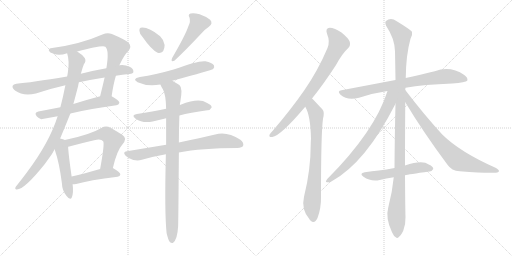
t = 0.00 s
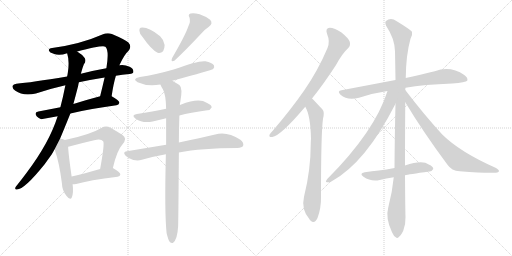
t = 3.17 s
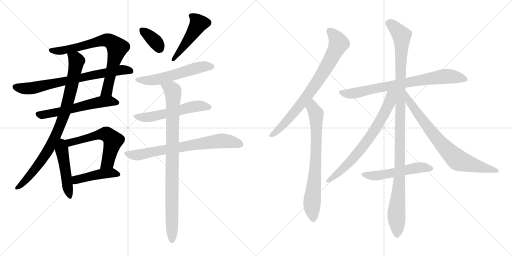
t = 6.34 s
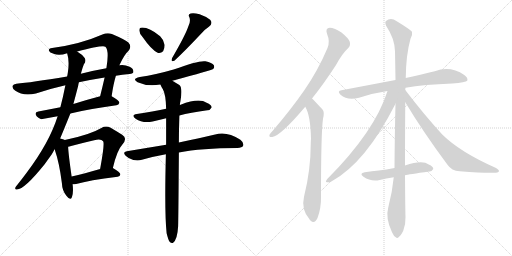
t = 9.51 s
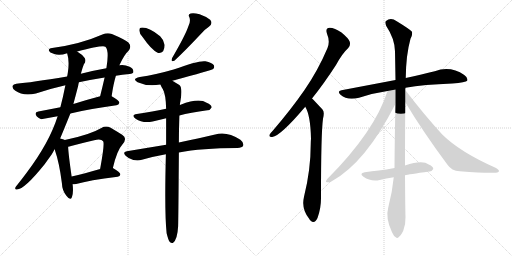
t = 12.68 s
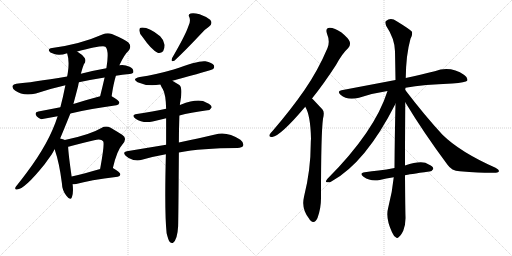
t = 15.85 s

The animated SVG that drew these frames (rendered in a browser with its animation timeline set to each time). Animation: 20 CSS @keyframes rules; one cycle of 15.85 s.

<svg version="1.1" viewBox="0 0 2048 1024" xmlns="http://www.w3.org/2000/svg">
  <g stroke="lightgray" stroke-dasharray="1,1" stroke-width="1" transform="scale(4, 4)">
    <line x1="0" y1="0" x2="256" y2="256"></line>
    <line x1="256" y1="0" x2="0" y2="256"></line>
    <line x1="128" y1="0" x2="128" y2="256"></line>
    <line x1="0" y1="128" x2="256" y2="128"></line>
    <line x1="256" y1="0" x2="512" y2="256"></line>
    <line x1="512" y1="0" x2="256" y2="256"></line>
    <line x1="384" y1="0" x2="384" y2="256"></line>
    <line x1="256" y1="128" x2="512" y2="128"></line>
  </g>
<g transform="scale(1, -1) translate(0, -850)">
   <style type="text/css">
    @keyframes keyframes0 {
      from {
       stroke: black;
       stroke-dashoffset: 740;
       stroke-width: 128;
       }
       71% {
       animation-timing-function: step-end;
       stroke: black;
       stroke-dashoffset: 0;
       stroke-width: 128;
       }
       to {
       stroke: black;
       stroke-width: 1024;
       }
       }
       #make-me-a-hanzi-animation-0 {
         animation: keyframes0 0.852214s both;
         animation-delay: 0.000000s;
         animation-timing-function: linear;
       }
    @keyframes keyframes1 {
      from {
       stroke: black;
       stroke-dashoffset: 726;
       stroke-width: 128;
       }
       70% {
       animation-timing-function: step-end;
       stroke: black;
       stroke-dashoffset: 0;
       stroke-width: 128;
       }
       to {
       stroke: black;
       stroke-width: 1024;
       }
       }
       #make-me-a-hanzi-animation-1 {
         animation: keyframes1 0.840820s both;
         animation-delay: 0.852214s;
         animation-timing-function: linear;
       }
    @keyframes keyframes2 {
      from {
       stroke: black;
       stroke-dashoffset: 579;
       stroke-width: 128;
       }
       65% {
       animation-timing-function: step-end;
       stroke: black;
       stroke-dashoffset: 0;
       stroke-width: 128;
       }
       to {
       stroke: black;
       stroke-width: 1024;
       }
       }
       #make-me-a-hanzi-animation-2 {
         animation: keyframes2 0.721191s both;
         animation-delay: 1.693034s;
         animation-timing-function: linear;
       }
    @keyframes keyframes3 {
      from {
       stroke: black;
       stroke-dashoffset: 867;
       stroke-width: 128;
       }
       74% {
       animation-timing-function: step-end;
       stroke: black;
       stroke-dashoffset: 0;
       stroke-width: 128;
       }
       to {
       stroke: black;
       stroke-width: 1024;
       }
       }
       #make-me-a-hanzi-animation-3 {
         animation: keyframes3 0.955566s both;
         animation-delay: 2.414225s;
         animation-timing-function: linear;
       }
    @keyframes keyframes4 {
      from {
       stroke: black;
       stroke-dashoffset: 478;
       stroke-width: 128;
       }
       61% {
       animation-timing-function: step-end;
       stroke: black;
       stroke-dashoffset: 0;
       stroke-width: 128;
       }
       to {
       stroke: black;
       stroke-width: 1024;
       }
       }
       #make-me-a-hanzi-animation-4 {
         animation: keyframes4 0.638997s both;
         animation-delay: 3.369791s;
         animation-timing-function: linear;
       }
    @keyframes keyframes5 {
      from {
       stroke: black;
       stroke-dashoffset: 572;
       stroke-width: 128;
       }
       65% {
       animation-timing-function: step-end;
       stroke: black;
       stroke-dashoffset: 0;
       stroke-width: 128;
       }
       to {
       stroke: black;
       stroke-width: 1024;
       }
       }
       #make-me-a-hanzi-animation-5 {
         animation: keyframes5 0.715495s both;
         animation-delay: 4.008788s;
         animation-timing-function: linear;
       }
    @keyframes keyframes6 {
      from {
       stroke: black;
       stroke-dashoffset: 440;
       stroke-width: 128;
       }
       59% {
       animation-timing-function: step-end;
       stroke: black;
       stroke-dashoffset: 0;
       stroke-width: 128;
       }
       to {
       stroke: black;
       stroke-width: 1024;
       }
       }
       #make-me-a-hanzi-animation-6 {
         animation: keyframes6 0.608073s both;
         animation-delay: 4.724283s;
         animation-timing-function: linear;
       }
    @keyframes keyframes7 {
      from {
       stroke: black;
       stroke-dashoffset: 357;
       stroke-width: 128;
       }
       54% {
       animation-timing-function: step-end;
       stroke: black;
       stroke-dashoffset: 0;
       stroke-width: 128;
       }
       to {
       stroke: black;
       stroke-width: 1024;
       }
       }
       #make-me-a-hanzi-animation-7 {
         animation: keyframes7 0.540527s both;
         animation-delay: 5.332356s;
         animation-timing-function: linear;
       }
    @keyframes keyframes8 {
      from {
       stroke: black;
       stroke-dashoffset: 467;
       stroke-width: 128;
       }
       60% {
       animation-timing-function: step-end;
       stroke: black;
       stroke-dashoffset: 0;
       stroke-width: 128;
       }
       to {
       stroke: black;
       stroke-width: 1024;
       }
       }
       #make-me-a-hanzi-animation-8 {
         animation: keyframes8 0.630046s both;
         animation-delay: 5.872883s;
         animation-timing-function: linear;
       }
    @keyframes keyframes9 {
      from {
       stroke: black;
       stroke-dashoffset: 557;
       stroke-width: 128;
       }
       64% {
       animation-timing-function: step-end;
       stroke: black;
       stroke-dashoffset: 0;
       stroke-width: 128;
       }
       to {
       stroke: black;
       stroke-width: 1024;
       }
       }
       #make-me-a-hanzi-animation-9 {
         animation: keyframes9 0.703288s both;
         animation-delay: 6.502929s;
         animation-timing-function: linear;
       }
    @keyframes keyframes10 {
      from {
       stroke: black;
       stroke-dashoffset: 554;
       stroke-width: 128;
       }
       64% {
       animation-timing-function: step-end;
       stroke: black;
       stroke-dashoffset: 0;
       stroke-width: 128;
       }
       to {
       stroke: black;
       stroke-width: 1024;
       }
       }
       #make-me-a-hanzi-animation-10 {
         animation: keyframes10 0.700846s both;
         animation-delay: 7.206217s;
         animation-timing-function: linear;
       }
    @keyframes keyframes11 {
      from {
       stroke: black;
       stroke-dashoffset: 719;
       stroke-width: 128;
       }
       70% {
       animation-timing-function: step-end;
       stroke: black;
       stroke-dashoffset: 0;
       stroke-width: 128;
       }
       to {
       stroke: black;
       stroke-width: 1024;
       }
       }
       #make-me-a-hanzi-animation-11 {
         animation: keyframes11 0.835124s both;
         animation-delay: 7.907063s;
         animation-timing-function: linear;
       }
    @keyframes keyframes12 {
      from {
       stroke: black;
       stroke-dashoffset: 903;
       stroke-width: 128;
       }
       75% {
       animation-timing-function: step-end;
       stroke: black;
       stroke-dashoffset: 0;
       stroke-width: 128;
       }
       to {
       stroke: black;
       stroke-width: 1024;
       }
       }
       #make-me-a-hanzi-animation-12 {
         animation: keyframes12 0.984863s both;
         animation-delay: 8.742187s;
         animation-timing-function: linear;
       }
    @keyframes keyframes13 {
      from {
       stroke: black;
       stroke-dashoffset: 773;
       stroke-width: 128;
       }
       72% {
       animation-timing-function: step-end;
       stroke: black;
       stroke-dashoffset: 0;
       stroke-width: 128;
       }
       to {
       stroke: black;
       stroke-width: 1024;
       }
       }
       #make-me-a-hanzi-animation-13 {
         animation: keyframes13 0.879069s both;
         animation-delay: 9.727050s;
         animation-timing-function: linear;
       }
    @keyframes keyframes14 {
      from {
       stroke: black;
       stroke-dashoffset: 732;
       stroke-width: 128;
       }
       70% {
       animation-timing-function: step-end;
       stroke: black;
       stroke-dashoffset: 0;
       stroke-width: 128;
       }
       to {
       stroke: black;
       stroke-width: 1024;
       }
       }
       #make-me-a-hanzi-animation-14 {
         animation: keyframes14 0.845703s both;
         animation-delay: 10.606119s;
         animation-timing-function: linear;
       }
    @keyframes keyframes15 {
      from {
       stroke: black;
       stroke-dashoffset: 762;
       stroke-width: 128;
       }
       71% {
       animation-timing-function: step-end;
       stroke: black;
       stroke-dashoffset: 0;
       stroke-width: 128;
       }
       to {
       stroke: black;
       stroke-width: 1024;
       }
       }
       #make-me-a-hanzi-animation-15 {
         animation: keyframes15 0.870117s both;
         animation-delay: 11.451822s;
         animation-timing-function: linear;
       }
    @keyframes keyframes16 {
      from {
       stroke: black;
       stroke-dashoffset: 1119;
       stroke-width: 128;
       }
       78% {
       animation-timing-function: step-end;
       stroke: black;
       stroke-dashoffset: 0;
       stroke-width: 128;
       }
       to {
       stroke: black;
       stroke-width: 1024;
       }
       }
       #make-me-a-hanzi-animation-16 {
         animation: keyframes16 1.160645s both;
         animation-delay: 12.321939s;
         animation-timing-function: linear;
       }
    @keyframes keyframes17 {
      from {
       stroke: black;
       stroke-dashoffset: 709;
       stroke-width: 128;
       }
       70% {
       animation-timing-function: step-end;
       stroke: black;
       stroke-dashoffset: 0;
       stroke-width: 128;
       }
       to {
       stroke: black;
       stroke-width: 1024;
       }
       }
       #make-me-a-hanzi-animation-17 {
         animation: keyframes17 0.826986s both;
         animation-delay: 13.482584s;
         animation-timing-function: linear;
       }
    @keyframes keyframes18 {
      from {
       stroke: black;
       stroke-dashoffset: 755;
       stroke-width: 128;
       }
       71% {
       animation-timing-function: step-end;
       stroke: black;
       stroke-dashoffset: 0;
       stroke-width: 128;
       }
       to {
       stroke: black;
       stroke-width: 1024;
       }
       }
       #make-me-a-hanzi-animation-18 {
         animation: keyframes18 0.864421s both;
         animation-delay: 14.309570s;
         animation-timing-function: linear;
       }
    @keyframes keyframes19 {
      from {
       stroke: black;
       stroke-dashoffset: 528;
       stroke-width: 128;
       }
       63% {
       animation-timing-function: step-end;
       stroke: black;
       stroke-dashoffset: 0;
       stroke-width: 128;
       }
       to {
       stroke: black;
       stroke-width: 1024;
       }
       }
       #make-me-a-hanzi-animation-19 {
         animation: keyframes19 0.679688s both;
         animation-delay: 15.173991s;
         animation-timing-function: linear;
       }
</style>
<path d="M 446.5 465.0 Q 453.5 514.0 463.5 547.0 L 477.5 589.0 Q 498.5 634.0 513.5 646.0 Q 528.5 665.0 513.5 680.0 Q 497.5 693.0 447.5 714.0 Q 429.5 720.0 409.5 712.0 Q 321.5 673.0 208.5 658.0 Q 193.5 657.0 195.5 647.0 Q 198.5 640.0 214.5 635.0 Q 236.5 626.0 268.5 637.0 L 308.5 644.0 Q 411.5 671.0 421.5 663.0 Q 437.5 648.0 425.5 577.0 L 418.5 540.0 Q 409.5 501.0 400.5 465.0 C 393.5 436.0 441.5 435.0 446.5 465.0 Z" fill="lightgray"></path> 
<path d="M 463.5 547.0 Q 488.5 551.0 517.5 554.0 Q 533.5 555.0 533.5 563.0 Q 534.5 575.0 518.5 583.0 Q 496.5 593.0 477.5 589.0 L 425.5 577.0 Q 368.5 567.0 323.5 555.0 L 268.5 544.0 Q 123.5 520.0 65.5 515.0 Q 53.5 514.0 50.5 507.0 Q 47.5 497.0 61.5 487.0 Q 91.5 465.0 143.5 476.0 Q 207.5 497.0 261.5 509.0 L 315.5 521.0 Q 361.5 531.0 418.5 540.0 L 463.5 547.0 Z" fill="lightgray"></path> 
<path d="M 281.5 396.0 Q 354.5 414.0 465.5 429.0 Q 475.5 430.0 477.5 439.0 Q 477.5 448.0 446.5 465.0 C 431.5 473.0 429.5 473.0 400.5 465.0 Q 343.5 450.0 293.5 434.0 L 241.5 421.0 Q 195.5 412.0 153.5 404.0 Q 134.5 400.0 147.5 384.0 Q 154.5 377.0 164.5 373.0 L 230.5 385.0 L 281.5 396.0 Z" fill="lightgray"></path> 
<path d="M 240.5 296.0 Q 252.5 324.0 281.5 396.0 L 293.5 434.0 Q 303.5 471.0 312.5 506.0 Q 313.5 513.0 315.5 521.0 L 323.5 555.0 Q 324.5 559.0 325.5 562.0 Q 329.5 578.0 335.5 593.0 Q 345.5 605.0 339.5 617.0 Q 329.5 632.0 308.5 644.0 C 283.5 661.0 261.5 666.0 268.5 637.0 Q 278.5 607.0 271.5 561.0 Q 270.5 554.0 268.5 544.0 L 261.5 509.0 Q 252.5 463.0 241.5 421.0 L 230.5 385.0 Q 197.5 280.0 106.5 159.0 Q 88.5 135.0 69.5 111.0 Q 63.5 105.0 61.5 100.0 Q 58.5 91.0 67.5 92.0 Q 97.5 92.0 178.5 193.0 Q 191.5 211.0 206.5 232.0 Q 212.5 242.0 218.5 253.0 L 240.5 296.0 Z" fill="lightgray"></path> 
<path d="M 259.5 290.0 Q 253.5 294.0 240.5 296.0 C 211.5 302.0 208.5 281.0 218.5 253.0 Q 237.5 198.0 247.5 118.0 Q 248.5 88.0 265.5 67.0 Q 281.5 46.0 287.5 61.0 Q 294.5 79.0 290.5 113.0 L 286.5 144.0 Q 273.5 235.0 272.5 263.0 C 271.5 285.0 271.5 285.0 259.5 290.0 Z" fill="lightgray"></path> 
<path d="M 451.5 178.0 Q 467.5 248.0 489.5 272.0 Q 511.5 297.0 488.5 311.0 Q 469.5 323.0 442.5 339.0 Q 423.5 349.0 405.5 338.0 Q 360.5 311.0 259.5 290.0 C 230.5 284.0 243.5 256.0 272.5 263.0 Q 276.5 264.0 284.5 266.0 Q 333.5 279.0 376.5 289.0 Q 404.5 296.0 412.5 285.0 Q 419.5 278.0 400.5 174.0 C 395.5 144.0 444.5 149.0 451.5 178.0 Z" fill="lightgray"></path> 
<path d="M 290.5 113.0 Q 297.5 113.0 304.5 114.0 Q 356.5 129.0 470.5 143.0 Q 480.5 144.0 481.5 153.0 Q 481.5 160.0 451.5 178.0 C 439.5 185.0 429.5 182.0 400.5 174.0 Q 337.5 156.0 286.5 144.0 C 257.5 137.0 260.5 112.0 290.5 113.0 Z" fill="lightgray"></path> 
<path d="M 569.5 703.0 Q 605.5 651.0 630.5 639.0 Q 642.5 635.0 652.5 645.0 Q 658.5 655.0 658.5 670.0 Q 654.5 692.0 640.5 705.0 Q 592.5 744.0 562.5 739.0 Q 556.5 738.0 557.5 727.0 Q 557.5 717.0 569.5 703.0 Z" fill="lightgray"></path> 
<path d="M 753.5 745.0 Q 741.5 709.0 688.5 618.0 Q 681.5 600.0 697.5 607.0 Q 739.5 646.0 800.5 711.0 Q 815.5 730.0 835.5 743.0 Q 853.5 756.0 840.5 771.0 Q 824.5 784.0 798.5 793.0 Q 773.5 800.0 762.5 796.0 Q 750.5 792.0 757.5 781.0 Q 763.5 765.0 753.5 745.0 Z" fill="lightgray"></path> 
<path d="M 689.5 527.0 Q 845.5 569.0 852.5 574.0 Q 859.5 581.0 855.5 589.0 Q 848.5 599.0 821.5 605.0 Q 794.5 609.0 694.5 572.0 Q 621.5 551.0 559.5 542.0 Q 525.5 535.0 550.5 521.0 Q 589.5 503.0 641.5 512.0 L 689.5 527.0 Z" fill="lightgray"></path> 
<path d="M 717.5 388.0 Q 760.5 400.0 829.5 409.0 Q 839.5 408.0 846.5 420.0 Q 847.5 430.0 826.5 439.0 Q 796.5 460.0 722.5 431.0 Q 721.5 431.0 719.5 430.0 L 664.5 415.0 Q 634.5 409.0 608.5 404.0 Q 580.5 400.0 547.5 394.0 Q 522.5 390.0 542.5 375.0 Q 570.5 356.0 610.5 364.0 Q 634.5 370.0 664.5 377.0 L 717.5 388.0 Z" fill="lightgray"></path> 
<path d="M 715.5 240.0 Q 805.5 258.0 949.5 258.0 Q 968.5 259.0 972.5 267.0 Q 976.5 279.0 961.5 291.0 Q 906.5 327.0 860.5 312.0 Q 803.5 299.0 715.5 280.0 L 664.5 271.0 Q 591.5 259.0 507.5 245.0 Q 488.5 242.0 502.5 227.0 Q 515.5 214.0 533.5 210.0 Q 552.5 206.0 567.5 211.0 Q 612.5 224.0 663.5 233.0 L 715.5 240.0 Z" fill="lightgray"></path> 
<path d="M 666.5 -83.0 Q 672.5 -108.0 678.5 -117.0 Q 684.5 -124.0 691.5 -122.0 Q 709.5 -110.0 712.5 -55.0 Q 713.5 -25.0 715.5 240.0 L 715.5 280.0 Q 715.5 329.0 717.5 388.0 L 719.5 430.0 Q 719.5 437.0 721.5 444.0 Q 731.5 499.0 717.5 510.0 Q 701.5 520.0 689.5 527.0 C 663.5 542.0 627.5 539.0 641.5 512.0 Q 645.5 502.0 651.5 493.0 Q 663.5 472.0 664.5 415.0 L 664.5 377.0 Q 664.5 329.0 664.5 271.0 L 663.5 233.0 Q 657.5 -1.0 666.5 -83.0 Z" fill="lightgray"></path> 
<path d="M 1248.0 456.5 Q 1294.0 513.5 1344.0 590.5 Q 1369.0 636.5 1393.0 658.5 Q 1403.0 668.5 1399.0 683.5 Q 1395.0 696.5 1366.0 720.5 Q 1338.0 739.5 1319.0 739.5 Q 1300.0 738.5 1308.0 715.5 Q 1321.0 684.5 1310.0 658.5 Q 1273.0 570.5 1218.0 490.5 Q 1164.0 412.5 1091.0 327.5 Q 1081.0 317.5 1078.0 311.5 Q 1075.0 299.5 1089.0 302.5 Q 1122.0 306.5 1221.0 423.5 L 1248.0 456.5 Z" fill="lightgray"></path> 
<path d="M 1221.0 423.5 Q 1242.0 389.5 1244.0 295.5 Q 1243.0 286.5 1243.0 276.5 Q 1243.0 170.5 1216.0 63.5 Q 1204.0 12.5 1238.0 -26.5 Q 1239.0 -29.5 1242.0 -31.5 Q 1258.0 -47.5 1270.0 -21.5 Q 1285.0 18.5 1284.0 63.5 Q 1284.0 318.5 1292.0 375.5 Q 1299.0 402.5 1290.0 412.5 Q 1253.0 452.5 1248.0 456.5 C 1227.0 477.5 1208.0 450.5 1221.0 423.5 Z" fill="lightgray"></path> 
<path d="M 1622.0 499.5 Q 1695.0 512.5 1809.0 516.5 Q 1863.0 520.5 1869.0 527.5 Q 1873.0 539.5 1857.0 550.5 Q 1802.0 587.5 1739.0 565.5 Q 1690.0 553.5 1623.0 538.5 L 1582.0 530.5 Q 1482.0 511.5 1366.0 489.5 Q 1347.0 486.5 1362.0 471.5 Q 1390.0 446.5 1436.0 459.5 Q 1488.0 477.5 1550.0 486.5 L 1622.0 499.5 Z" fill="lightgray"></path> 
<path d="M 1620.0 188.5 Q 1620.0 291.5 1621.0 441.5 L 1621.0 490.5 Q 1621.0 494.5 1622.0 499.5 L 1623.0 538.5 Q 1624.0 631.5 1642.0 695.5 Q 1651.0 710.5 1648.0 723.5 Q 1641.0 732.5 1587.0 765.5 Q 1563.0 781.5 1544.0 766.5 Q 1538.0 762.5 1545.0 746.5 Q 1579.0 695.5 1580.0 645.5 Q 1581.0 591.5 1582.0 530.5 L 1582.0 435.5 Q 1579.0 314.5 1578.0 178.5 L 1575.0 141.5 Q 1569.0 80.5 1553.0 20.5 Q 1541.0 -21.5 1568.0 -78.5 Q 1575.0 -94.5 1583.0 -98.5 Q 1589.0 -105.5 1596.0 -96.5 Q 1603.0 -92.5 1613.0 -72.5 Q 1623.0 -47.5 1622.0 -17.5 Q 1621.0 10.5 1620.0 149.5 L 1620.0 188.5 Z" fill="lightgray"></path> 
<path d="M 1550.0 486.5 Q 1499.0 324.5 1309.0 134.5 Q 1299.0 121.5 1308.0 121.5 Q 1317.0 118.5 1327.0 125.5 Q 1463.0 200.5 1582.0 435.5 C 1618.0 506.5 1564.0 529.5 1550.0 486.5 Z" fill="lightgray"></path> 
<path d="M 1621.0 441.5 Q 1694.0 320.5 1790.0 191.5 Q 1806.0 167.5 1839.0 165.5 Q 1948.0 156.5 1984.0 159.5 Q 1994.0 160.5 1996.0 165.5 Q 1997.0 171.5 1982.0 179.5 Q 1840.0 242.5 1770.0 311.5 Q 1698.0 389.5 1621.0 490.5 C 1603.0 514.5 1605.0 467.5 1621.0 441.5 Z" fill="lightgray"></path> 
<path d="M 1620.0 149.5 Q 1633.0 152.5 1717.0 164.5 Q 1726.0 163.5 1733.0 174.5 Q 1734.0 184.5 1715.0 192.5 Q 1690.0 211.5 1620.0 188.5 L 1578.0 178.5 Q 1545.0 172.5 1515.0 168.5 Q 1488.0 165.5 1459.0 161.5 Q 1435.0 157.5 1454.0 143.5 Q 1484.0 122.5 1519.0 130.5 Q 1544.0 136.5 1575.0 141.5 L 1620.0 149.5 Z" fill="lightgray"></path> 
      <clipPath id="make-me-a-hanzi-clip-0">
      <path d="M 446.5 465.0 Q 453.5 514.0 463.5 547.0 L 477.5 589.0 Q 498.5 634.0 513.5 646.0 Q 528.5 665.0 513.5 680.0 Q 497.5 693.0 447.5 714.0 Q 429.5 720.0 409.5 712.0 Q 321.5 673.0 208.5 658.0 Q 193.5 657.0 195.5 647.0 Q 198.5 640.0 214.5 635.0 Q 236.5 626.0 268.5 637.0 L 308.5 644.0 Q 411.5 671.0 421.5 663.0 Q 437.5 648.0 425.5 577.0 L 418.5 540.0 Q 409.5 501.0 400.5 465.0 C 393.5 436.0 441.5 435.0 446.5 465.0 Z" fill="lightgray"></path>
      </clipPath>
      <path clip-path="url(#make-me-a-hanzi-clip-0)" d="M 203.5 649.0 L 244.5 647.0 L 317.5 660.0 L 422.5 690.0 L 445.5 683.0 L 469.5 659.0 L 429.5 492.0 L 408.5 471.0 " fill="none" id="make-me-a-hanzi-animation-0" stroke-dasharray="612 1224" stroke-linecap="round"></path>

      <clipPath id="make-me-a-hanzi-clip-1">
      <path d="M 463.5 547.0 Q 488.5 551.0 517.5 554.0 Q 533.5 555.0 533.5 563.0 Q 534.5 575.0 518.5 583.0 Q 496.5 593.0 477.5 589.0 L 425.5 577.0 Q 368.5 567.0 323.5 555.0 L 268.5 544.0 Q 123.5 520.0 65.5 515.0 Q 53.5 514.0 50.5 507.0 Q 47.5 497.0 61.5 487.0 Q 91.5 465.0 143.5 476.0 Q 207.5 497.0 261.5 509.0 L 315.5 521.0 Q 361.5 531.0 418.5 540.0 L 463.5 547.0 Z" fill="lightgray"></path>
      </clipPath>
      <path clip-path="url(#make-me-a-hanzi-clip-1)" d="M 60.5 503.0 L 117.5 496.0 L 485.5 571.0 L 522.5 566.0 " fill="none" id="make-me-a-hanzi-animation-1" stroke-dasharray="598 1196" stroke-linecap="round"></path>

      <clipPath id="make-me-a-hanzi-clip-2">
      <path d="M 281.5 396.0 Q 354.5 414.0 465.5 429.0 Q 475.5 430.0 477.5 439.0 Q 477.5 448.0 446.5 465.0 C 431.5 473.0 429.5 473.0 400.5 465.0 Q 343.5 450.0 293.5 434.0 L 241.5 421.0 Q 195.5 412.0 153.5 404.0 Q 134.5 400.0 147.5 384.0 Q 154.5 377.0 164.5 373.0 L 230.5 385.0 L 281.5 396.0 Z" fill="lightgray"></path>
      </clipPath>
      <path clip-path="url(#make-me-a-hanzi-clip-2)" d="M 152.5 393.0 L 167.5 390.0 L 233.5 402.0 L 408.5 444.0 L 446.5 446.0 L 467.5 438.0 " fill="none" id="make-me-a-hanzi-animation-2" stroke-dasharray="451 902" stroke-linecap="round"></path>

      <clipPath id="make-me-a-hanzi-clip-3">
      <path d="M 240.5 296.0 Q 252.5 324.0 281.5 396.0 L 293.5 434.0 Q 303.5 471.0 312.5 506.0 Q 313.5 513.0 315.5 521.0 L 323.5 555.0 Q 324.5 559.0 325.5 562.0 Q 329.5 578.0 335.5 593.0 Q 345.5 605.0 339.5 617.0 Q 329.5 632.0 308.5 644.0 C 283.5 661.0 261.5 666.0 268.5 637.0 Q 278.5 607.0 271.5 561.0 Q 270.5 554.0 268.5 544.0 L 261.5 509.0 Q 252.5 463.0 241.5 421.0 L 230.5 385.0 Q 197.5 280.0 106.5 159.0 Q 88.5 135.0 69.5 111.0 Q 63.5 105.0 61.5 100.0 Q 58.5 91.0 67.5 92.0 Q 97.5 92.0 178.5 193.0 Q 191.5 211.0 206.5 232.0 Q 212.5 242.0 218.5 253.0 L 240.5 296.0 Z" fill="lightgray"></path>
      </clipPath>
      <path clip-path="url(#make-me-a-hanzi-clip-3)" d="M 276.5 632.0 L 302.5 614.0 L 305.5 599.0 L 273.5 447.0 L 244.5 358.0 L 197.5 258.0 L 157.5 194.0 L 88.5 114.0 L 69.5 100.0 " fill="none" id="make-me-a-hanzi-animation-3" stroke-dasharray="739 1478" stroke-linecap="round"></path>

      <clipPath id="make-me-a-hanzi-clip-4">
      <path d="M 259.5 290.0 Q 253.5 294.0 240.5 296.0 C 211.5 302.0 208.5 281.0 218.5 253.0 Q 237.5 198.0 247.5 118.0 Q 248.5 88.0 265.5 67.0 Q 281.5 46.0 287.5 61.0 Q 294.5 79.0 290.5 113.0 L 286.5 144.0 Q 273.5 235.0 272.5 263.0 C 271.5 285.0 271.5 285.0 259.5 290.0 Z" fill="lightgray"></path>
      </clipPath>
      <path clip-path="url(#make-me-a-hanzi-clip-4)" d="M 244.5 287.0 L 277.5 67.0 " fill="none" id="make-me-a-hanzi-animation-4" stroke-dasharray="350 700" stroke-linecap="round"></path>

      <clipPath id="make-me-a-hanzi-clip-5">
      <path d="M 451.5 178.0 Q 467.5 248.0 489.5 272.0 Q 511.5 297.0 488.5 311.0 Q 469.5 323.0 442.5 339.0 Q 423.5 349.0 405.5 338.0 Q 360.5 311.0 259.5 290.0 C 230.5 284.0 243.5 256.0 272.5 263.0 Q 276.5 264.0 284.5 266.0 Q 333.5 279.0 376.5 289.0 Q 404.5 296.0 412.5 285.0 Q 419.5 278.0 400.5 174.0 C 395.5 144.0 444.5 149.0 451.5 178.0 Z" fill="lightgray"></path>
      </clipPath>
      <path clip-path="url(#make-me-a-hanzi-clip-5)" d="M 270.5 287.0 L 280.5 280.0 L 401.5 312.0 L 433.5 309.0 L 452.5 288.0 L 450.5 278.0 L 430.5 201.0 L 405.5 187.0 " fill="none" id="make-me-a-hanzi-animation-5" stroke-dasharray="444 888" stroke-linecap="round"></path>

      <clipPath id="make-me-a-hanzi-clip-6">
      <path d="M 290.5 113.0 Q 297.5 113.0 304.5 114.0 Q 356.5 129.0 470.5 143.0 Q 480.5 144.0 481.5 153.0 Q 481.5 160.0 451.5 178.0 C 439.5 185.0 429.5 182.0 400.5 174.0 Q 337.5 156.0 286.5 144.0 C 257.5 137.0 260.5 112.0 290.5 113.0 Z" fill="lightgray"></path>
      </clipPath>
      <path clip-path="url(#make-me-a-hanzi-clip-6)" d="M 296.5 122.0 L 309.5 133.0 L 408.5 155.0 L 451.5 159.0 L 472.5 152.0 " fill="none" id="make-me-a-hanzi-animation-6" stroke-dasharray="312 624" stroke-linecap="round"></path>

      <clipPath id="make-me-a-hanzi-clip-7">
      <path d="M 569.5 703.0 Q 605.5 651.0 630.5 639.0 Q 642.5 635.0 652.5 645.0 Q 658.5 655.0 658.5 670.0 Q 654.5 692.0 640.5 705.0 Q 592.5 744.0 562.5 739.0 Q 556.5 738.0 557.5 727.0 Q 557.5 717.0 569.5 703.0 Z" fill="lightgray"></path>
      </clipPath>
      <path clip-path="url(#make-me-a-hanzi-clip-7)" d="M 568.5 730.0 L 623.5 682.0 L 637.5 658.0 " fill="none" id="make-me-a-hanzi-animation-7" stroke-dasharray="229 458" stroke-linecap="round"></path>

      <clipPath id="make-me-a-hanzi-clip-8">
      <path d="M 753.5 745.0 Q 741.5 709.0 688.5 618.0 Q 681.5 600.0 697.5 607.0 Q 739.5 646.0 800.5 711.0 Q 815.5 730.0 835.5 743.0 Q 853.5 756.0 840.5 771.0 Q 824.5 784.0 798.5 793.0 Q 773.5 800.0 762.5 796.0 Q 750.5 792.0 757.5 781.0 Q 763.5 765.0 753.5 745.0 Z" fill="lightgray"></path>
      </clipPath>
      <path clip-path="url(#make-me-a-hanzi-clip-8)" d="M 768.5 786.0 L 785.5 771.0 L 793.5 754.0 L 720.5 646.0 L 698.5 625.0 L 697.5 616.0 " fill="none" id="make-me-a-hanzi-animation-8" stroke-dasharray="339 678" stroke-linecap="round"></path>

      <clipPath id="make-me-a-hanzi-clip-9">
      <path d="M 689.5 527.0 Q 845.5 569.0 852.5 574.0 Q 859.5 581.0 855.5 589.0 Q 848.5 599.0 821.5 605.0 Q 794.5 609.0 694.5 572.0 Q 621.5 551.0 559.5 542.0 Q 525.5 535.0 550.5 521.0 Q 589.5 503.0 641.5 512.0 L 689.5 527.0 Z" fill="lightgray"></path>
      </clipPath>
      <path clip-path="url(#make-me-a-hanzi-clip-9)" d="M 552.5 533.0 L 613.5 530.0 L 698.5 549.0 L 793.5 580.0 L 846.5 583.0 " fill="none" id="make-me-a-hanzi-animation-9" stroke-dasharray="429 858" stroke-linecap="round"></path>

      <clipPath id="make-me-a-hanzi-clip-10">
      <path d="M 717.5 388.0 Q 760.5 400.0 829.5 409.0 Q 839.5 408.0 846.5 420.0 Q 847.5 430.0 826.5 439.0 Q 796.5 460.0 722.5 431.0 Q 721.5 431.0 719.5 430.0 L 664.5 415.0 Q 634.5 409.0 608.5 404.0 Q 580.5 400.0 547.5 394.0 Q 522.5 390.0 542.5 375.0 Q 570.5 356.0 610.5 364.0 Q 634.5 370.0 664.5 377.0 L 717.5 388.0 Z" fill="lightgray"></path>
      </clipPath>
      <path clip-path="url(#make-me-a-hanzi-clip-10)" d="M 543.5 385.0 L 600.5 382.0 L 785.5 425.0 L 836.5 421.0 " fill="none" id="make-me-a-hanzi-animation-10" stroke-dasharray="426 852" stroke-linecap="round"></path>

      <clipPath id="make-me-a-hanzi-clip-11">
      <path d="M 715.5 240.0 Q 805.5 258.0 949.5 258.0 Q 968.5 259.0 972.5 267.0 Q 976.5 279.0 961.5 291.0 Q 906.5 327.0 860.5 312.0 Q 803.5 299.0 715.5 280.0 L 664.5 271.0 Q 591.5 259.0 507.5 245.0 Q 488.5 242.0 502.5 227.0 Q 515.5 214.0 533.5 210.0 Q 552.5 206.0 567.5 211.0 Q 612.5 224.0 663.5 233.0 L 715.5 240.0 Z" fill="lightgray"></path>
      </clipPath>
      <path clip-path="url(#make-me-a-hanzi-clip-11)" d="M 505.5 236.0 L 550.5 230.0 L 873.5 286.0 L 928.5 283.0 L 961.5 272.0 " fill="none" id="make-me-a-hanzi-animation-11" stroke-dasharray="591 1182" stroke-linecap="round"></path>

      <clipPath id="make-me-a-hanzi-clip-12">
      <path d="M 666.5 -83.0 Q 672.5 -108.0 678.5 -117.0 Q 684.5 -124.0 691.5 -122.0 Q 709.5 -110.0 712.5 -55.0 Q 713.5 -25.0 715.5 240.0 L 715.5 280.0 Q 715.5 329.0 717.5 388.0 L 719.5 430.0 Q 719.5 437.0 721.5 444.0 Q 731.5 499.0 717.5 510.0 Q 701.5 520.0 689.5 527.0 C 663.5 542.0 627.5 539.0 641.5 512.0 Q 645.5 502.0 651.5 493.0 Q 663.5 472.0 664.5 415.0 L 664.5 377.0 Q 664.5 329.0 664.5 271.0 L 663.5 233.0 Q 657.5 -1.0 666.5 -83.0 Z" fill="lightgray"></path>
      </clipPath>
      <path clip-path="url(#make-me-a-hanzi-clip-12)" d="M 648.5 509.0 L 686.5 492.0 L 692.5 475.0 L 687.5 -112.0 " fill="none" id="make-me-a-hanzi-animation-12" stroke-dasharray="775 1550" stroke-linecap="round"></path>

      <clipPath id="make-me-a-hanzi-clip-13">
      <path d="M 1248.0 456.5 Q 1294.0 513.5 1344.0 590.5 Q 1369.0 636.5 1393.0 658.5 Q 1403.0 668.5 1399.0 683.5 Q 1395.0 696.5 1366.0 720.5 Q 1338.0 739.5 1319.0 739.5 Q 1300.0 738.5 1308.0 715.5 Q 1321.0 684.5 1310.0 658.5 Q 1273.0 570.5 1218.0 490.5 Q 1164.0 412.5 1091.0 327.5 Q 1081.0 317.5 1078.0 311.5 Q 1075.0 299.5 1089.0 302.5 Q 1122.0 306.5 1221.0 423.5 L 1248.0 456.5 Z" fill="lightgray"></path>
      </clipPath>
      <path clip-path="url(#make-me-a-hanzi-clip-13)" d="M 1319.0 725.5 L 1336.0 710.5 L 1354.0 675.5 L 1316.0 599.5 L 1199.0 426.5 L 1124.0 341.5 L 1087.0 310.5 " fill="none" id="make-me-a-hanzi-animation-13" stroke-dasharray="645 1290" stroke-linecap="round"></path>

      <clipPath id="make-me-a-hanzi-clip-14">
      <path d="M 1221.0 423.5 Q 1242.0 389.5 1244.0 295.5 Q 1243.0 286.5 1243.0 276.5 Q 1243.0 170.5 1216.0 63.5 Q 1204.0 12.5 1238.0 -26.5 Q 1239.0 -29.5 1242.0 -31.5 Q 1258.0 -47.5 1270.0 -21.5 Q 1285.0 18.5 1284.0 63.5 Q 1284.0 318.5 1292.0 375.5 Q 1299.0 402.5 1290.0 412.5 Q 1253.0 452.5 1248.0 456.5 C 1227.0 477.5 1208.0 450.5 1221.0 423.5 Z" fill="lightgray"></path>
      </clipPath>
      <path clip-path="url(#make-me-a-hanzi-clip-14)" d="M 1246.0 449.5 L 1250.0 419.5 L 1265.0 388.5 L 1265.0 244.5 L 1248.0 38.5 L 1254.0 -21.5 " fill="none" id="make-me-a-hanzi-animation-14" stroke-dasharray="604 1208" stroke-linecap="round"></path>

      <clipPath id="make-me-a-hanzi-clip-15">
      <path d="M 1622.0 499.5 Q 1695.0 512.5 1809.0 516.5 Q 1863.0 520.5 1869.0 527.5 Q 1873.0 539.5 1857.0 550.5 Q 1802.0 587.5 1739.0 565.5 Q 1690.0 553.5 1623.0 538.5 L 1582.0 530.5 Q 1482.0 511.5 1366.0 489.5 Q 1347.0 486.5 1362.0 471.5 Q 1390.0 446.5 1436.0 459.5 Q 1488.0 477.5 1550.0 486.5 L 1622.0 499.5 Z" fill="lightgray"></path>
      </clipPath>
      <path clip-path="url(#make-me-a-hanzi-clip-15)" d="M 1364.0 480.5 L 1423.0 477.5 L 1534.0 503.5 L 1754.0 542.5 L 1814.0 543.5 L 1862.0 532.5 " fill="none" id="make-me-a-hanzi-animation-15" stroke-dasharray="634 1268" stroke-linecap="round"></path>

      <clipPath id="make-me-a-hanzi-clip-16">
      <path d="M 1620.0 188.5 Q 1620.0 291.5 1621.0 441.5 L 1621.0 490.5 Q 1621.0 494.5 1622.0 499.5 L 1623.0 538.5 Q 1624.0 631.5 1642.0 695.5 Q 1651.0 710.5 1648.0 723.5 Q 1641.0 732.5 1587.0 765.5 Q 1563.0 781.5 1544.0 766.5 Q 1538.0 762.5 1545.0 746.5 Q 1579.0 695.5 1580.0 645.5 Q 1581.0 591.5 1582.0 530.5 L 1582.0 435.5 Q 1579.0 314.5 1578.0 178.5 L 1575.0 141.5 Q 1569.0 80.5 1553.0 20.5 Q 1541.0 -21.5 1568.0 -78.5 Q 1575.0 -94.5 1583.0 -98.5 Q 1589.0 -105.5 1596.0 -96.5 Q 1603.0 -92.5 1613.0 -72.5 Q 1623.0 -47.5 1622.0 -17.5 Q 1621.0 10.5 1620.0 149.5 L 1620.0 188.5 Z" fill="lightgray"></path>
      </clipPath>
      <path clip-path="url(#make-me-a-hanzi-clip-16)" d="M 1557.0 757.5 L 1597.0 720.5 L 1607.0 697.5 L 1599.0 137.5 L 1585.0 -1.5 L 1588.0 -85.5 " fill="none" id="make-me-a-hanzi-animation-16" stroke-dasharray="991 1982" stroke-linecap="round"></path>

      <clipPath id="make-me-a-hanzi-clip-17">
      <path d="M 1550.0 486.5 Q 1499.0 324.5 1309.0 134.5 Q 1299.0 121.5 1308.0 121.5 Q 1317.0 118.5 1327.0 125.5 Q 1463.0 200.5 1582.0 435.5 C 1618.0 506.5 1564.0 529.5 1550.0 486.5 Z" fill="lightgray"></path>
      </clipPath>
      <path clip-path="url(#make-me-a-hanzi-clip-17)" d="M 1578.0 485.5 L 1564.0 470.5 L 1559.0 442.5 L 1541.0 401.5 L 1467.0 283.5 L 1374.0 176.5 L 1313.0 127.5 " fill="none" id="make-me-a-hanzi-animation-17" stroke-dasharray="581 1162" stroke-linecap="round"></path>

      <clipPath id="make-me-a-hanzi-clip-18">
      <path d="M 1621.0 441.5 Q 1694.0 320.5 1790.0 191.5 Q 1806.0 167.5 1839.0 165.5 Q 1948.0 156.5 1984.0 159.5 Q 1994.0 160.5 1996.0 165.5 Q 1997.0 171.5 1982.0 179.5 Q 1840.0 242.5 1770.0 311.5 Q 1698.0 389.5 1621.0 490.5 C 1603.0 514.5 1605.0 467.5 1621.0 441.5 Z" fill="lightgray"></path>
      </clipPath>
      <path clip-path="url(#make-me-a-hanzi-clip-18)" d="M 1626.0 472.5 L 1637.0 442.5 L 1719.0 331.5 L 1770.0 269.5 L 1832.0 209.5 L 1988.0 165.5 " fill="none" id="make-me-a-hanzi-animation-18" stroke-dasharray="627 1254" stroke-linecap="round"></path>

      <clipPath id="make-me-a-hanzi-clip-19">
      <path d="M 1620.0 149.5 Q 1633.0 152.5 1717.0 164.5 Q 1726.0 163.5 1733.0 174.5 Q 1734.0 184.5 1715.0 192.5 Q 1690.0 211.5 1620.0 188.5 L 1578.0 178.5 Q 1545.0 172.5 1515.0 168.5 Q 1488.0 165.5 1459.0 161.5 Q 1435.0 157.5 1454.0 143.5 Q 1484.0 122.5 1519.0 130.5 Q 1544.0 136.5 1575.0 141.5 L 1620.0 149.5 Z" fill="lightgray"></path>
      </clipPath>
      <path clip-path="url(#make-me-a-hanzi-clip-19)" d="M 1455.0 152.5 L 1489.0 146.5 L 1672.0 180.5 L 1723.0 176.5 " fill="none" id="make-me-a-hanzi-animation-19" stroke-dasharray="400 800" stroke-linecap="round"></path>

</g>
</svg>
